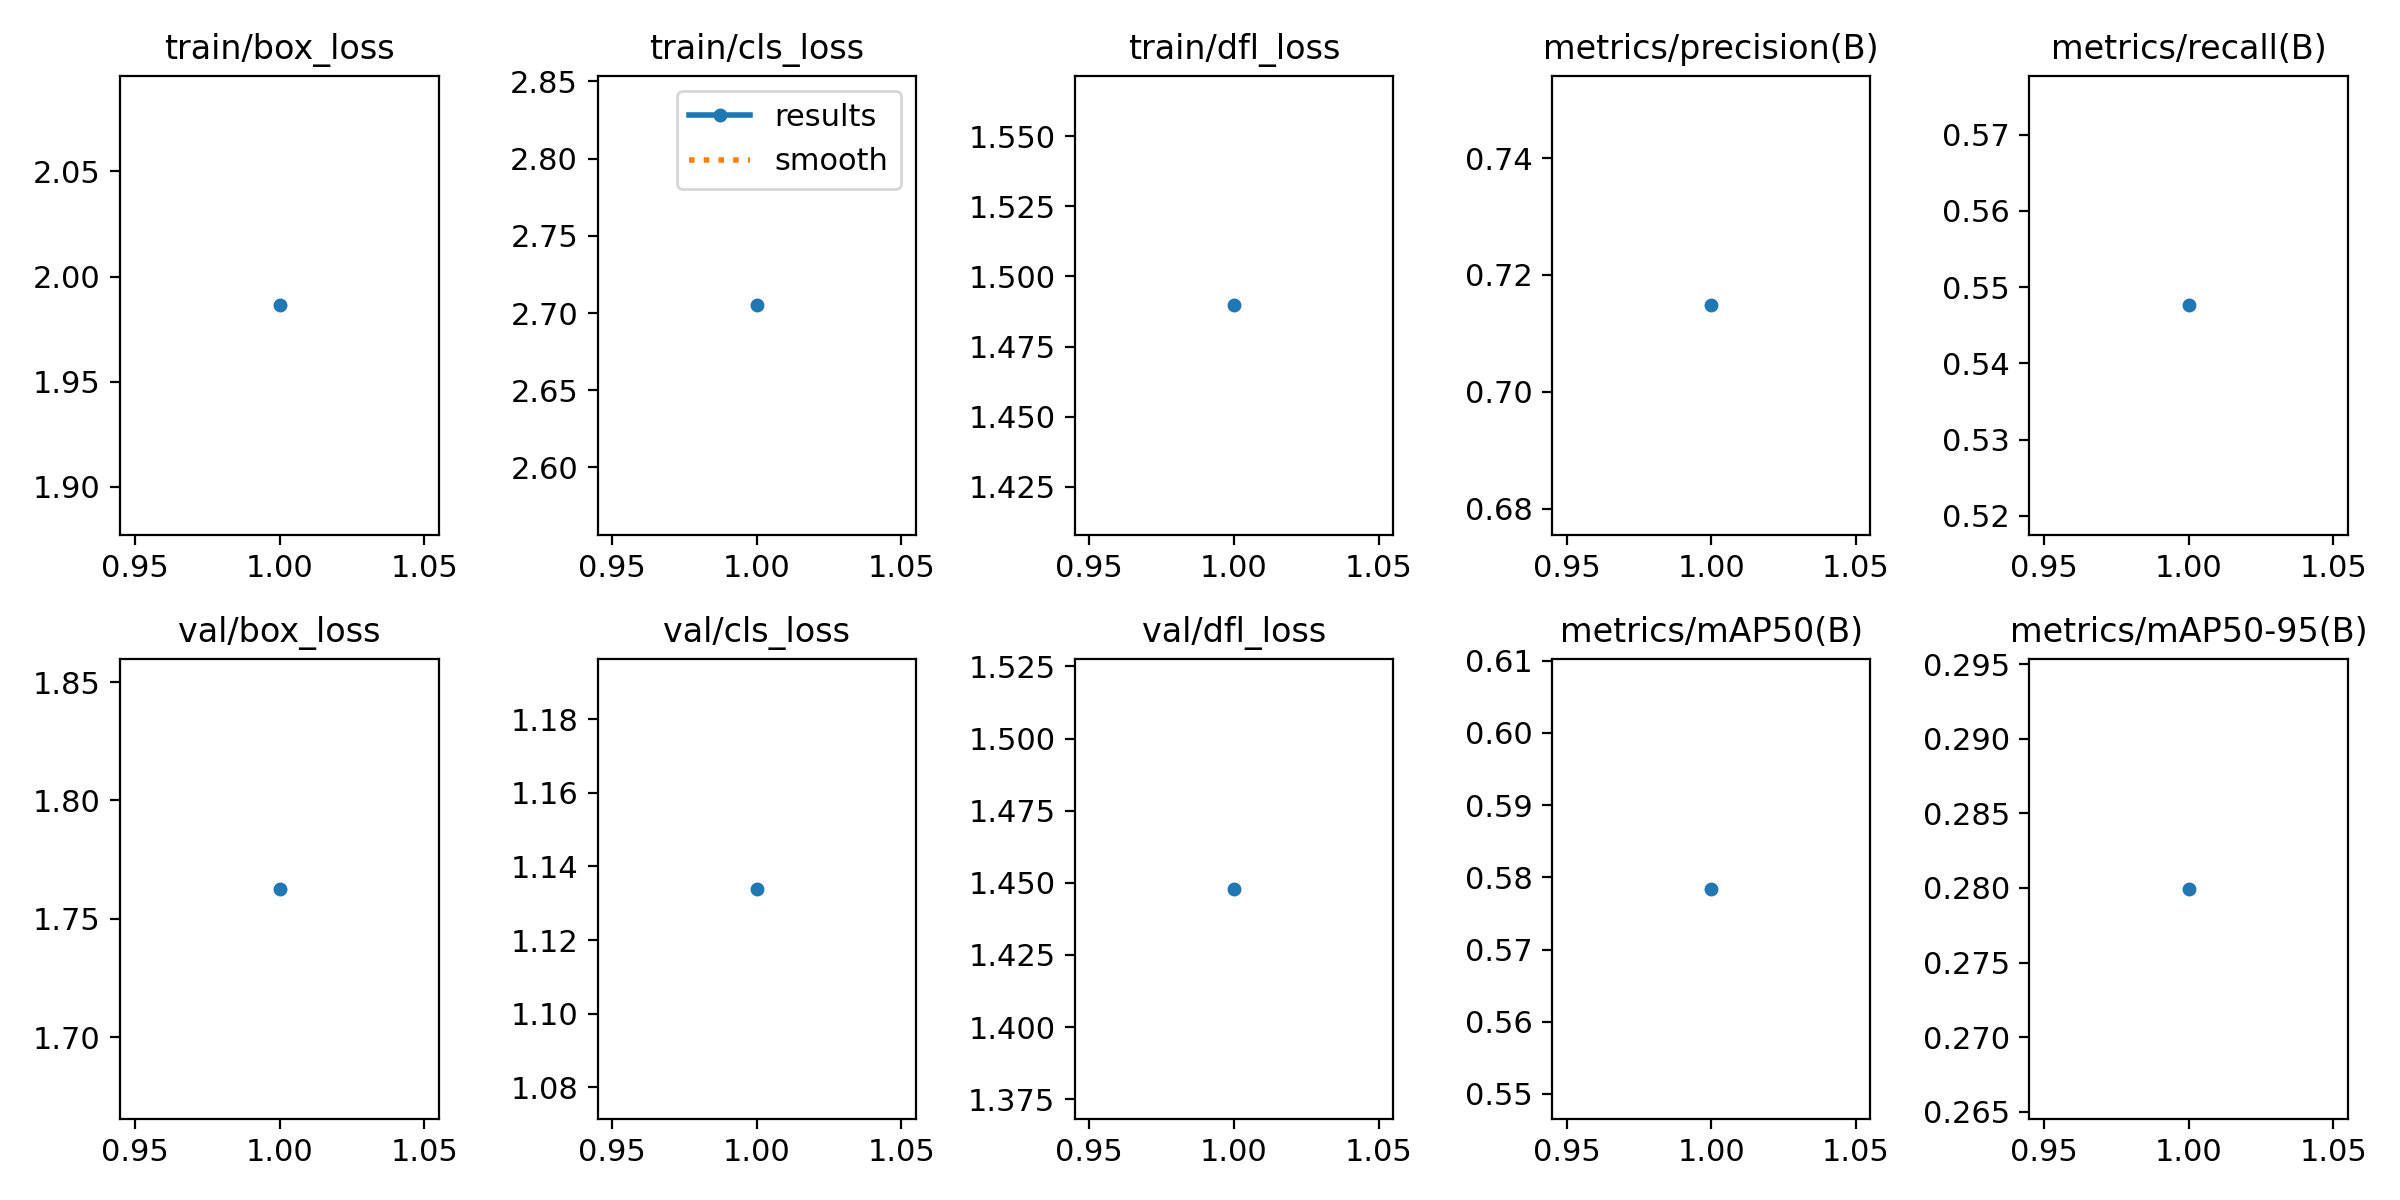

Data behind this chart, as committed beside it:
epoch, train/box_loss, train/cls_loss, train/dfl_loss, metrics/precision(B), metrics/recall(B), metrics/mAP50(B), metrics/mAP50-95(B), val/box_loss, val/cls_loss, val/dfl_loss, lr/pg0, lr/pg1, lr/pg2
1, 1.986, 2.705, 1.49, 0.7148, 0.5476, 0.5784, 0.2799, 1.763, 1.134, 1.448, 8.3692e-05, 8.3692e-05, 8.3692e-05
